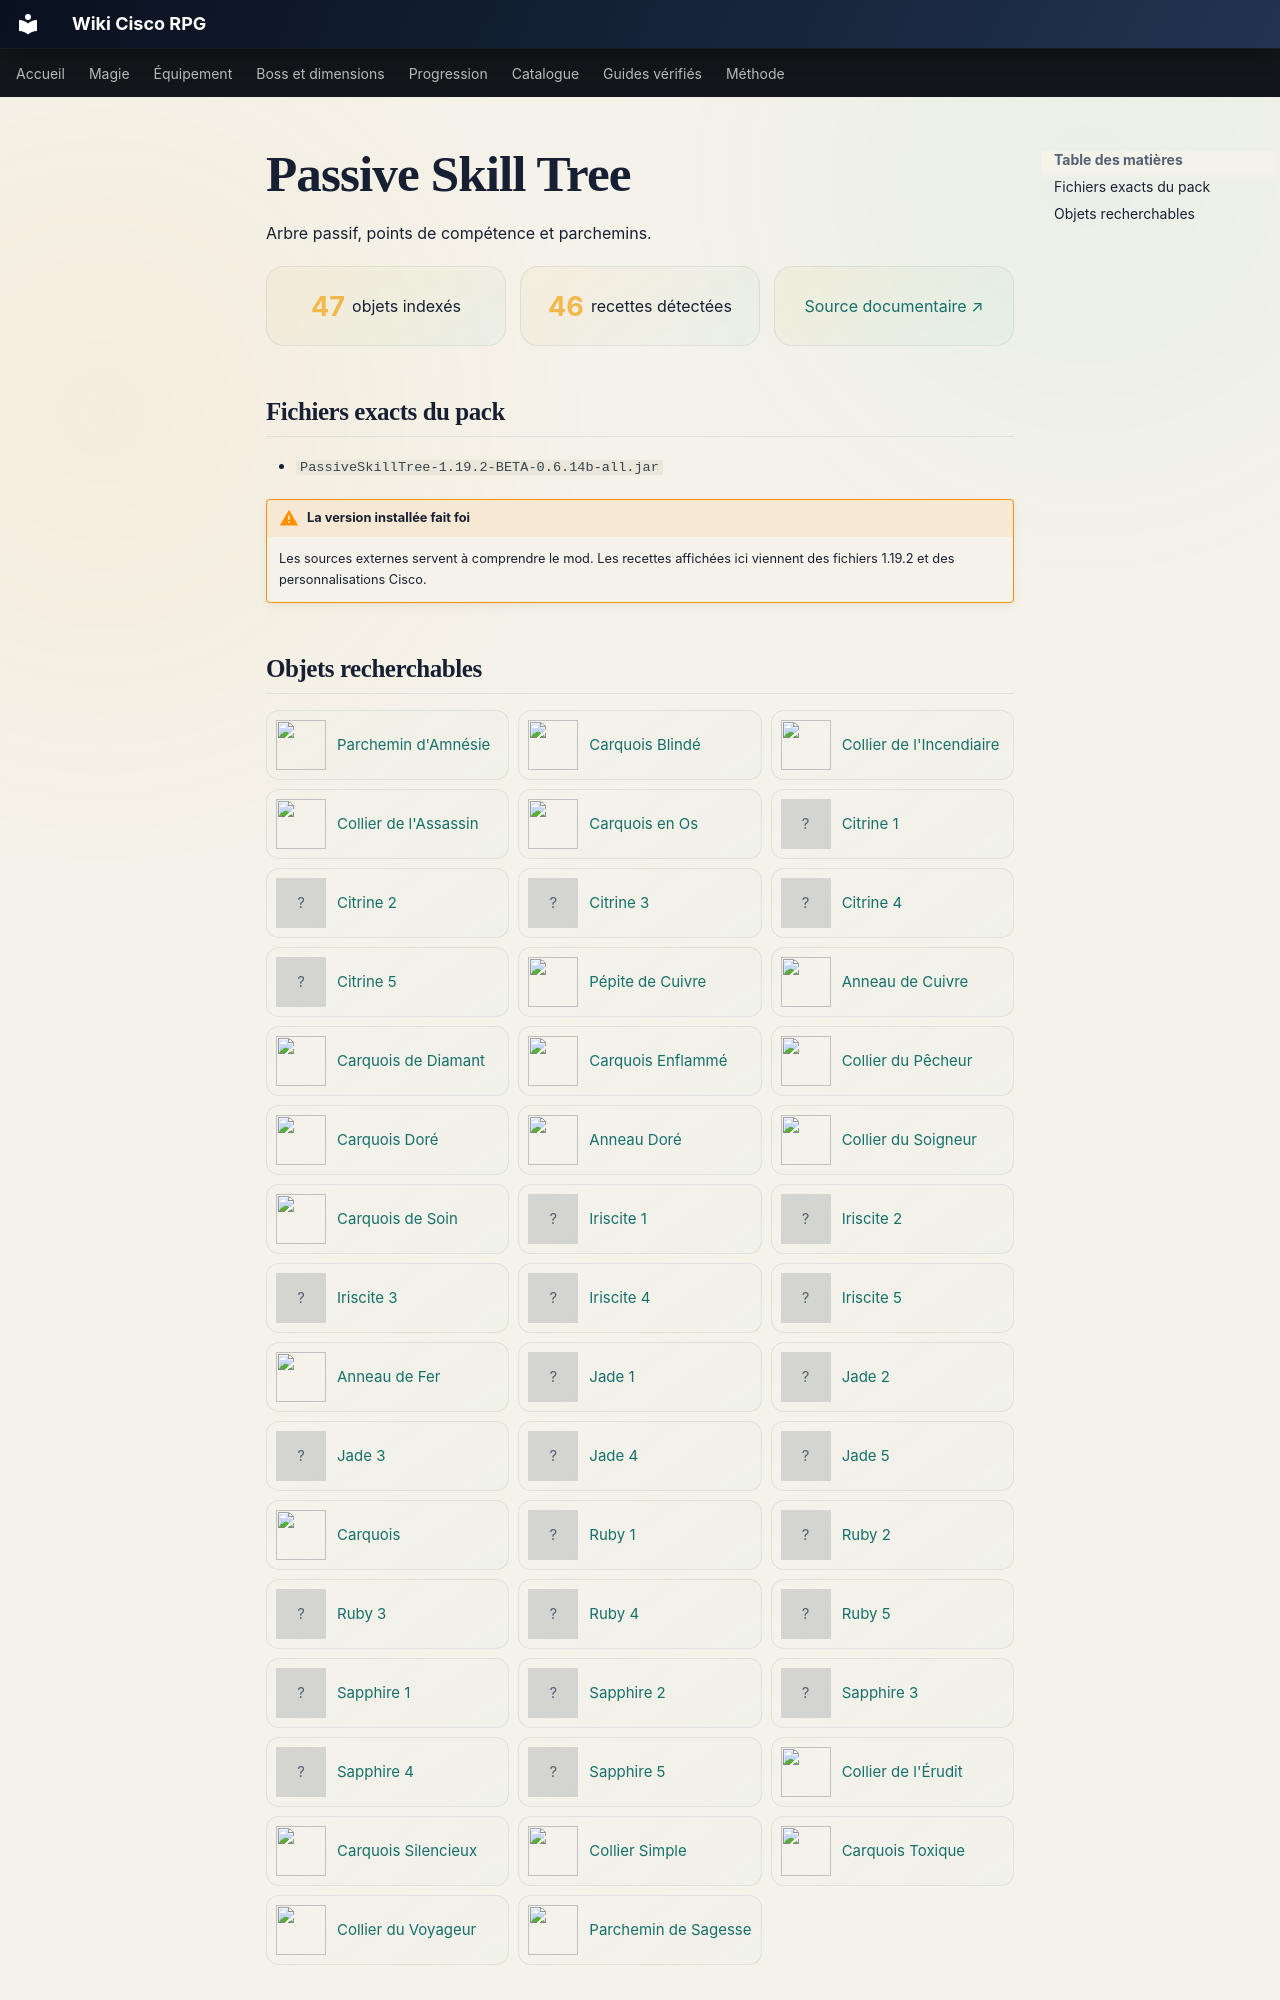

repository: Kloups-Dev/wiki-cisco-rpg · page: contenu/passive-skill-tree/index.html · generator: mkdocs

# Passive Skill Tree

Arbre passif, points de compétence et parchemins.

<div class="content-summary">
<span><strong>47</strong> objets indexés</span>
<span><strong>46</strong> recettes détectées</span>
<a href="https://github.com/Daripher/Passive-Skill-Tree">Source documentaire ↗</a>
</div>

## Fichiers exacts du pack

- <code>PassiveSkillTree-1.19.2-BETA-0.6.14b-all.jar</code>

!!! warning "La version installée fait foi"
    Les sources externes servent à comprendre le mod. Les recettes affichées ici viennent des fichiers 1.19.2 et des personnalisations Cisco.
